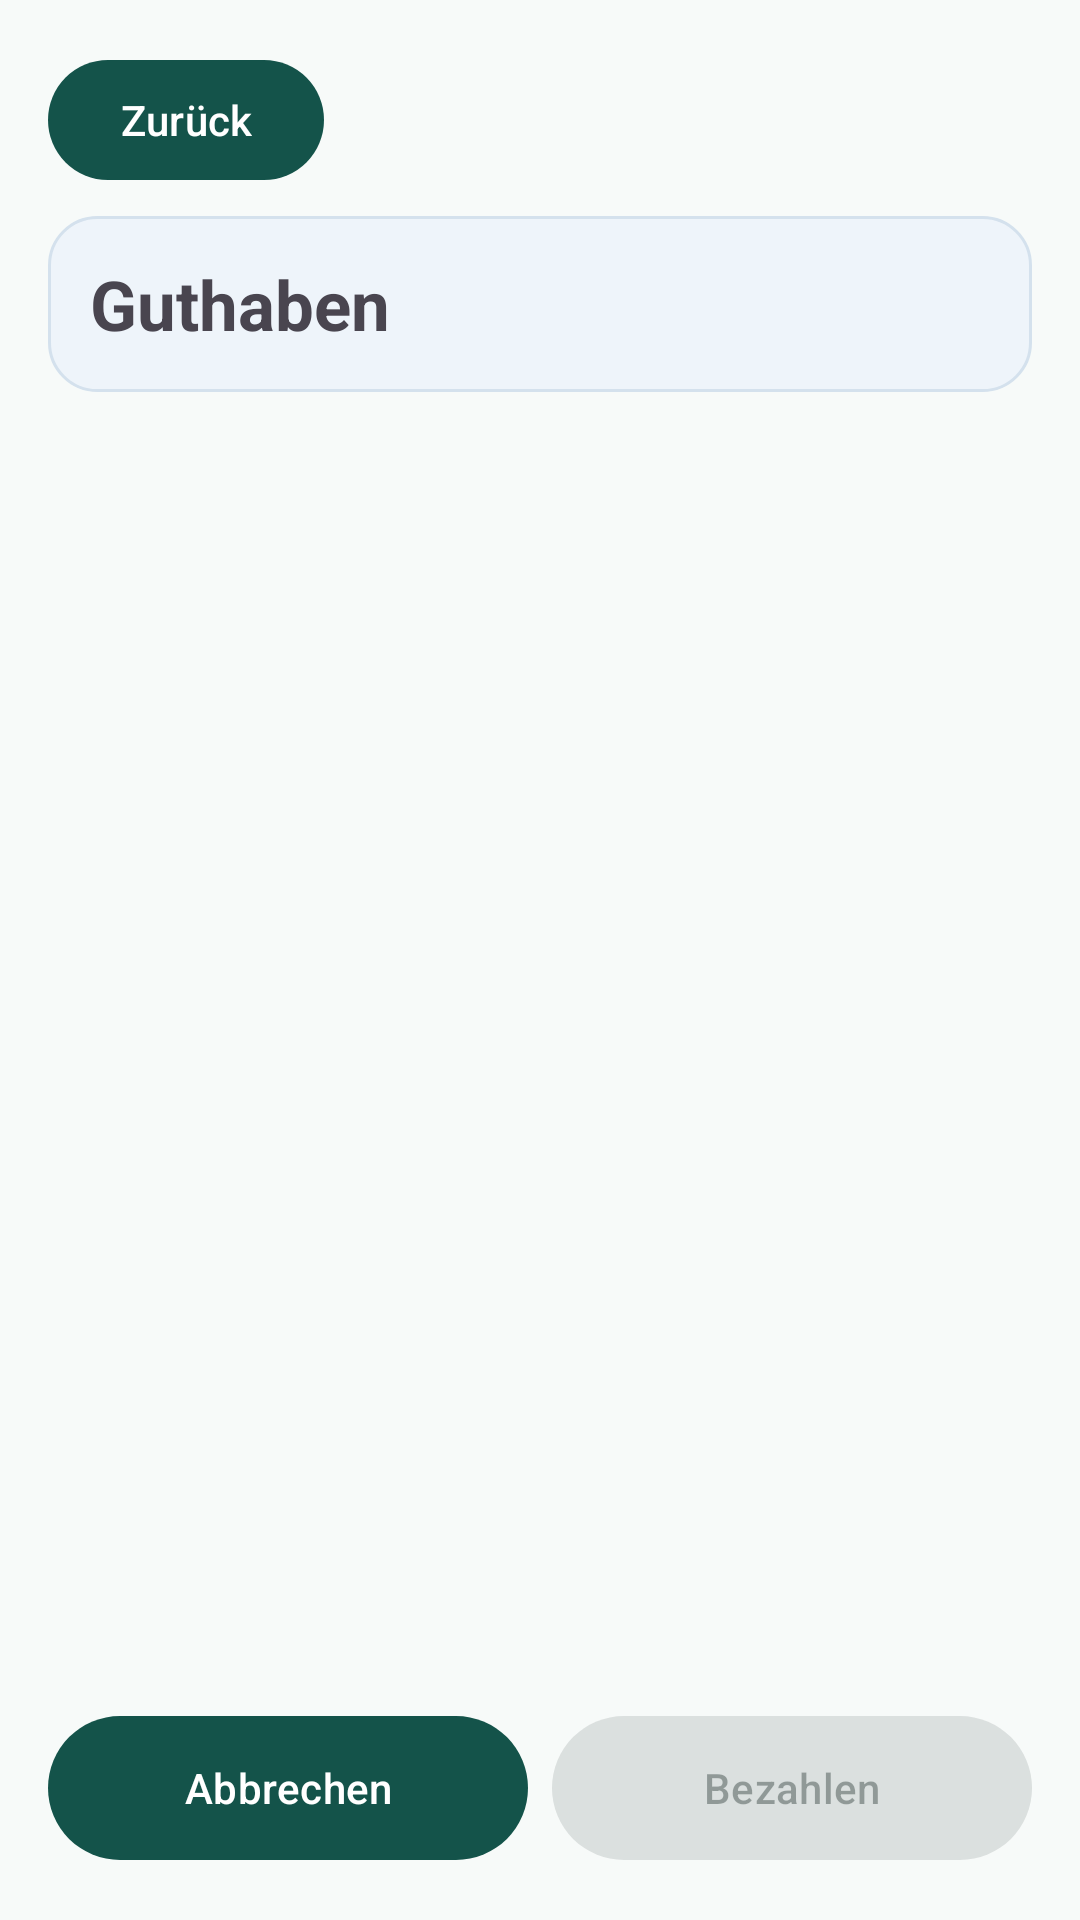

Write the Android layout XML for this screen, with the resource values it uses.
<!-- AndroidManifest.xml: application theme Theme.Odentaler -->
<!-- res/layout/view_theke.xml -->
<?xml version="1.0" encoding="utf-8"?>
<LinearLayout xmlns:android="http://schemas.android.com/apk/res/android"
    android:id="@+id/thekeRoot"
    android:layout_width="match_parent"
    android:layout_height="match_parent"
    android:orientation="vertical"
    android:padding="16dp">

    <com.google.android.material.button.MaterialButton
        android:id="@+id/btnBackTheke"
        android:layout_width="wrap_content"
        android:layout_height="wrap_content"
        android:layout_marginBottom="8dp"
        android:minHeight="48dp"
        android:text="@string/operation_back" />

    <include layout="@layout/view_theke_balance" />

    <ScrollView
        android:layout_width="match_parent"
        android:layout_height="0dp"
        android:layout_weight="1"
        android:fillViewport="true">

        <LinearLayout
            android:id="@+id/productList"
            android:layout_width="match_parent"
            android:layout_height="wrap_content"
            android:orientation="vertical" />
    </ScrollView>

    <include layout="@layout/view_theke_actions" />
</LinearLayout>
<!-- res/layout/view_theke_balance.xml (included above) -->
<?xml version="1.0" encoding="utf-8"?>
<LinearLayout xmlns:android="http://schemas.android.com/apk/res/android"
    android:layout_width="match_parent"
    android:layout_height="wrap_content"
    android:orientation="vertical">

    <TextView
        android:id="@+id/tokenDisplay"
        android:layout_width="match_parent"
        android:layout_height="wrap_content"
        android:accessibilityLiveRegion="polite"
        android:background="@drawable/odentaler_panel"
        android:padding="14dp"
        android:text="@string/operation_balance"
        android:textSize="23sp"
        android:textStyle="bold" />

    <TextView
        android:id="@+id/tokenWarning"
        android:layout_width="match_parent"
        android:layout_height="wrap_content"
        android:layout_marginTop="6dp"
        android:accessibilityLiveRegion="assertive"
        android:textColor="#A41125"
        android:textSize="18sp"
        android:textStyle="bold"
        android:visibility="gone" />
</LinearLayout>
<!-- res/layout/view_theke_actions.xml (included above) -->
<?xml version="1.0" encoding="utf-8"?>
<LinearLayout xmlns:android="http://schemas.android.com/apk/res/android"
    android:layout_width="match_parent"
    android:layout_height="wrap_content"
    android:orientation="vertical">

    <TextView
        android:id="@+id/orderNote"
        android:layout_width="match_parent"
        android:layout_height="wrap_content"
        android:accessibilityLiveRegion="polite"
        android:padding="10dp"
        android:textSize="18sp"
        android:visibility="gone" />

    <LinearLayout
        android:id="@+id/actionRow"
        android:layout_width="match_parent"
        android:layout_height="wrap_content"
        android:layout_marginTop="8dp"
        android:baselineAligned="false"
        android:orientation="horizontal">

        <com.google.android.material.button.MaterialButton
            android:id="@+id/btnCancel"
            android:layout_width="0dp"
            android:layout_height="wrap_content"
            android:layout_marginEnd="4dp"
            android:layout_weight="1"
            android:minHeight="56dp"
            android:text="@string/operation_cancel" />

        <com.google.android.material.button.MaterialButton
            android:id="@+id/btnPay"
            android:layout_width="0dp"
            android:layout_height="wrap_content"
            android:layout_marginStart="4dp"
            android:layout_weight="1"
            android:enabled="false"
            android:minHeight="56dp"
            android:text="@string/operation_pay" />
    </LinearLayout>
</LinearLayout>
<!-- resources referenced by this layout -->
<resources>
  <!-- drawable odentaler_panel (drawable) -->
  <?xml version="1.0" encoding="utf-8"?>
  <shape xmlns:android="http://schemas.android.com/apk/res/android" android:shape="rectangle">
      <solid android:color="#EEF4FA" />
      <stroke android:width="1dp" android:color="#D4E1ED" />
      <corners android:radius="16dp" />
  </shape>
  <string name="operation_back">Zurück</string>
  <string name="operation_balance">Guthaben</string>
  <string name="operation_cancel">Abbrechen</string>
  <string name="operation_pay">Bezahlen</string>
  <style name="Theme.Odentaler" parent="Theme.Material3.Light.NoActionBar">
          <item name="colorPrimary">#14534A</item>
          <item name="colorOnPrimary">#FFFFFF</item>
          <item name="colorPrimaryContainer">#CFEBE4</item>
          <item name="colorOnPrimaryContainer">#102F2B</item>
          <item name="colorSurface">#F7FAF9</item>
          <item name="colorOnSurface">#152523</item>
          <item name="android:windowBackground">#F7FAF9</item>
          <item name="android:statusBarColor">#F7FAF9</item>
          <item name="android:windowLightStatusBar">true</item>
          <item name="android:navigationBarColor">#102F2B</item>
      </style>
</resources>
